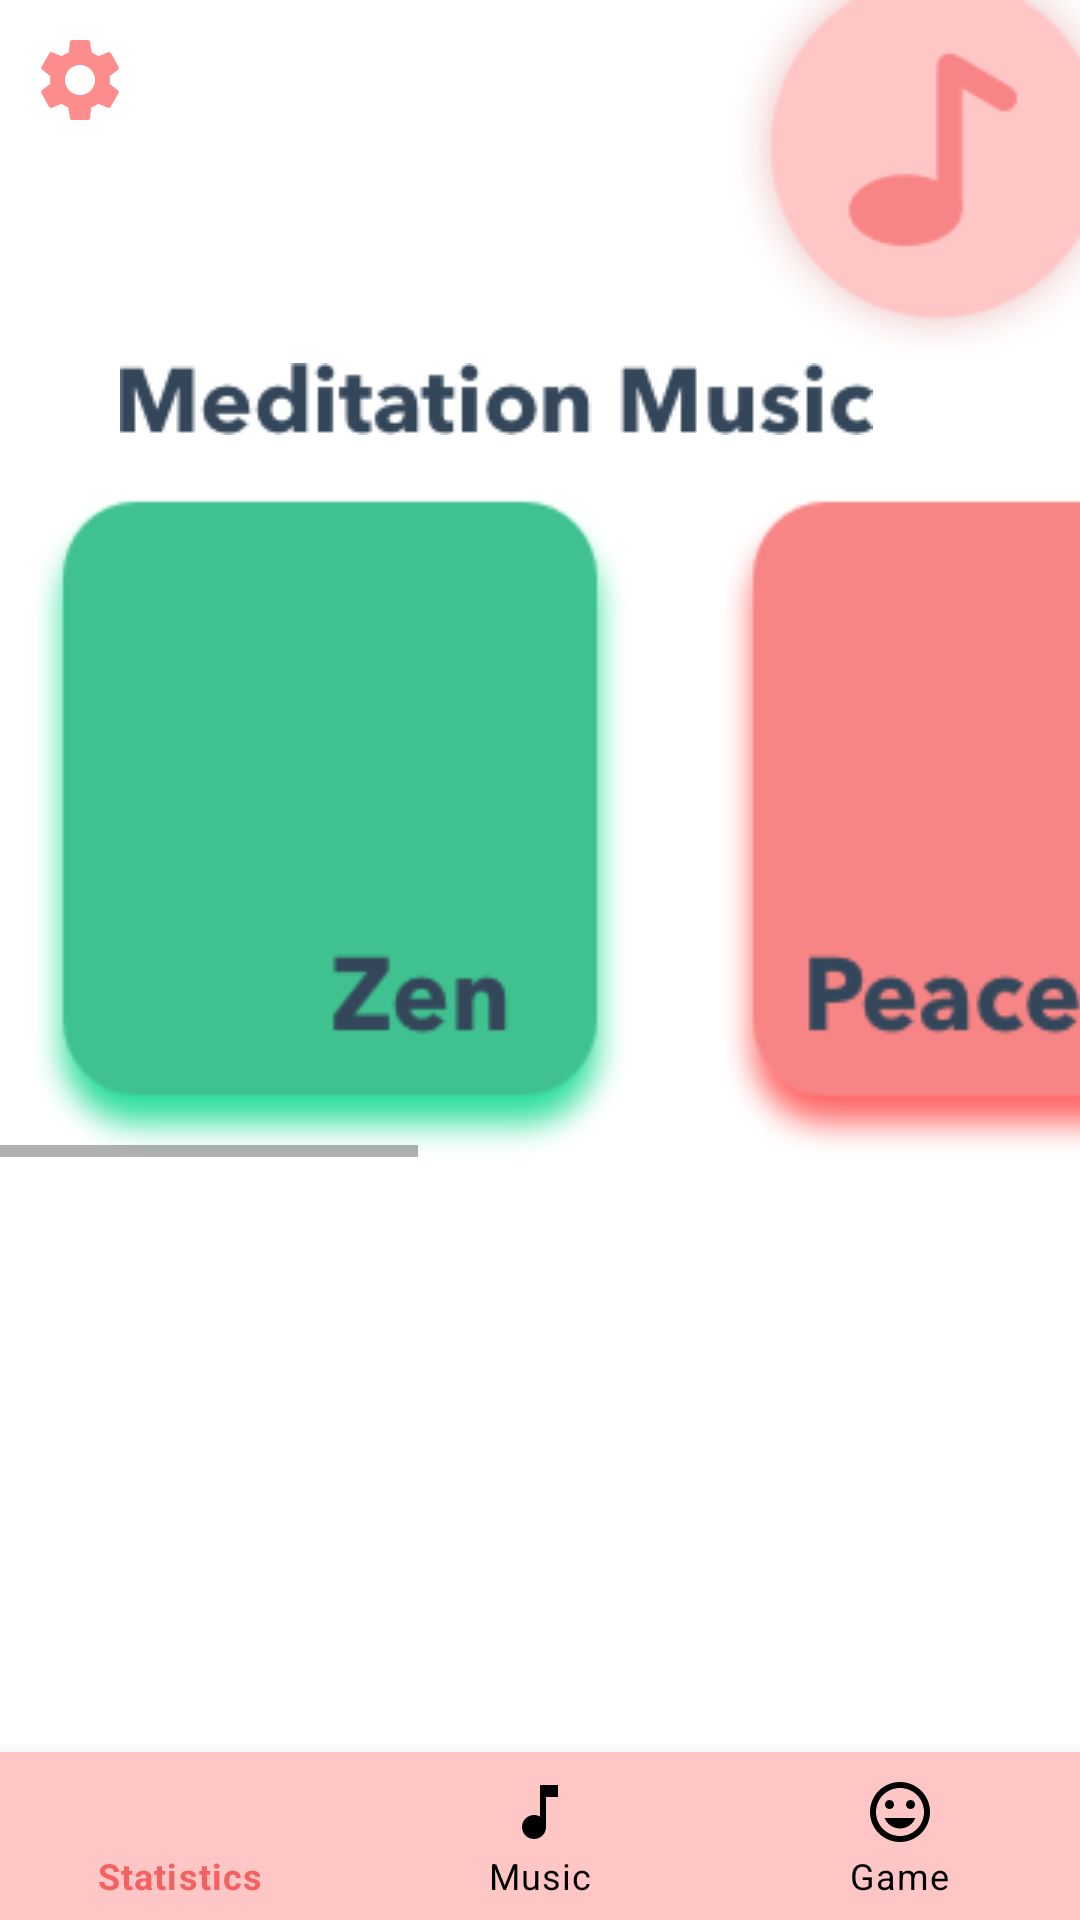

This screen was rendered from an Android layout file. Write that file and the resources it references.
<!-- AndroidManifest.xml: application theme Theme.MaterialComponents.Light.NoActionBar -->
<!-- res/layout/activity_playlist.xml -->
<?xml version="1.0" encoding="utf-8"?>
<RelativeLayout xmlns:android="http://schemas.android.com/apk/res/android"
    xmlns:app="http://schemas.android.com/apk/res-auto"
    xmlns:tools="http://schemas.android.com/tools"
    android:layout_width="match_parent"
    android:layout_height="match_parent"
    tools:context=".Playlist">

    <com.google.android.material.bottomnavigation.BottomNavigationView
        android:id="@+id/bottom_nav_bar"
        android:layout_width="match_parent"
        android:layout_height="wrap_content"
        android:layout_alignParentBottom="true"
        app:menu="@menu/bottom_nav_bar"
        app:itemBackground="@color/colorPrimary"
        app:itemIconTint="@drawable/selector"
        app:itemTextColor="@drawable/selector"/>

    <ImageView
        android:layout_width="100px"
        android:layout_height="100px"
        android:id="@+id/dehaze"
        app:srcCompat="@drawable/settings_other"
        android:layout_marginLeft="10dp"
        android:layout_marginTop="10dp"
        android:layout_alignParentLeft="true"
        android:onClick="toSettings"
        />

    <ImageView
        android:id="@+id/imageView10"
        android:layout_width="wrap_content"
        android:layout_height="wrap_content"
        app:srcCompat="@drawable/music_note"
        android:layout_alignParentRight="true"/>

    <ImageView
        android:id="@+id/imageView11"
        android:layout_width="wrap_content"
        android:layout_height="wrap_content"
        app:srcCompat="@drawable/meditation_music"
        android:layout_marginLeft="40dp"
        android:layout_below="@+id/imageView10"/>

    <HorizontalScrollView
        android:layout_width="match_parent"
        android:layout_height="wrap_content"
        android:layout_below="@id/imageView11"
        android:paddingTop="20dp">

        <LinearLayout
            android:layout_width="match_parent"
            android:layout_height="wrap_content"
            android:orientation="horizontal"
            android:paddingLeft="10dp">

            <LinearLayout
                android:layout_width="wrap_content"
                android:layout_height="wrap_content"
                android:paddingRight="30dp">
                <ImageView
                    android:layout_width="200dp"
                    android:layout_height="220.5dp"
                    android:background="@drawable/zen"
                    android:onClick="zen"/>
            </LinearLayout>

            <LinearLayout
                android:layout_width="wrap_content"
                android:layout_height="wrap_content"
                android:paddingRight="30dp">

                <ImageView
                    android:layout_width="200dp"
                    android:layout_height="220.5dp"
                    android:background="@drawable/peace"
                    android:onClick="peace" />
            </LinearLayout>


            <LinearLayout
                android:layout_width="wrap_content"
                android:layout_height="wrap_content"
                android:paddingRight="30dp">
                <ImageView
                    android:layout_width="200dp"
                    android:layout_height="220.5dp"
                    android:background="@drawable/meditate"
                    android:onClick="meditate"/>
            </LinearLayout>

            <LinearLayout
                android:layout_width="wrap_content"
                android:layout_height="wrap_content"
                android:paddingRight="30dp">
                <ImageView
                    android:layout_width="200dp"
                    android:layout_height="220.5dp"
                    android:background="@drawable/serenity"
                    android:onClick="serenity"/>
            </LinearLayout>


        </LinearLayout>
    </HorizontalScrollView>
</RelativeLayout>
<!-- resources referenced by this layout -->
<resources>
  <color name="colorPrimary">#FFC6C6</color>
  <!-- drawable meditate: png bitmap (drawable, 10341 bytes) -->
  <!-- drawable meditation_music: png bitmap (drawable, 5599 bytes) -->
  <!-- drawable music_note: png bitmap (drawable, 7385 bytes) -->
  <!-- drawable peace: png bitmap (drawable, 8411 bytes) -->
  <!-- drawable selector (drawable) -->
  <?xml version="1.0" encoding="utf-8"?>
  <selector xmlns:android="http://schemas.android.com/apk/res/android">
      <item
          android:state_selected="true"
          android:color="#F36161"
          />
  
      <item
          android:state_selected="false"
          android:color="#000"
          />
  </selector>
  <!-- drawable serenity: png bitmap (drawable, 9811 bytes) -->
  <!-- drawable settings_other (drawable) -->
  <vector android:height="24dp" android:tint="#FF8D8D"
      android:viewportHeight="24" android:viewportWidth="24"
      android:width="24dp" xmlns:android="http://schemas.android.com/apk/res/android">
      <path android:fillColor="#FF8D8D" android:pathData="M19.1,12.9a2.8,2.8 0,0 0,0.1 -0.9,2.8 2.8,0 0,0 -0.1,-0.9l2.1,-1.6a0.7,0.7 0,0 0,0.1 -0.6L19.4,5.5a0.7,0.7 0,0 0,-0.6 -0.2l-2.4,1a6.5,6.5 0,0 0,-1.6 -0.9l-0.4,-2.6a0.5,0.5 0,0 0,-0.5 -0.4H10.1a0.5,0.5 0,0 0,-0.5 0.4L9.3,5.4a5.6,5.6 0,0 0,-1.7 0.9l-2.4,-1a0.4,0.4 0,0 0,-0.5 0.2l-2,3.4c-0.1,0.2 0,0.4 0.2,0.6l2,1.6a2.8,2.8 0,0 0,-0.1 0.9,2.8 2.8,0 0,0 0.1,0.9L2.8,14.5a0.7,0.7 0,0 0,-0.1 0.6l1.9,3.4a0.7,0.7 0,0 0,0.6 0.2l2.4,-1a6.5,6.5 0,0 0,1.6 0.9l0.4,2.6a0.5,0.5 0,0 0,0.5 0.4h3.8a0.5,0.5 0,0 0,0.5 -0.4l0.3,-2.6a5.6,5.6 0,0 0,1.7 -0.9l2.4,1a0.4,0.4 0,0 0,0.5 -0.2l2,-3.4c0.1,-0.2 0,-0.4 -0.2,-0.6ZM12,15.6A3.6,3.6 0,1 1,15.6 12,3.6 3.6,0 0,1 12,15.6Z"/>
  </vector>
  <!-- drawable zen: png bitmap (drawable, 8127 bytes) -->
</resources>
